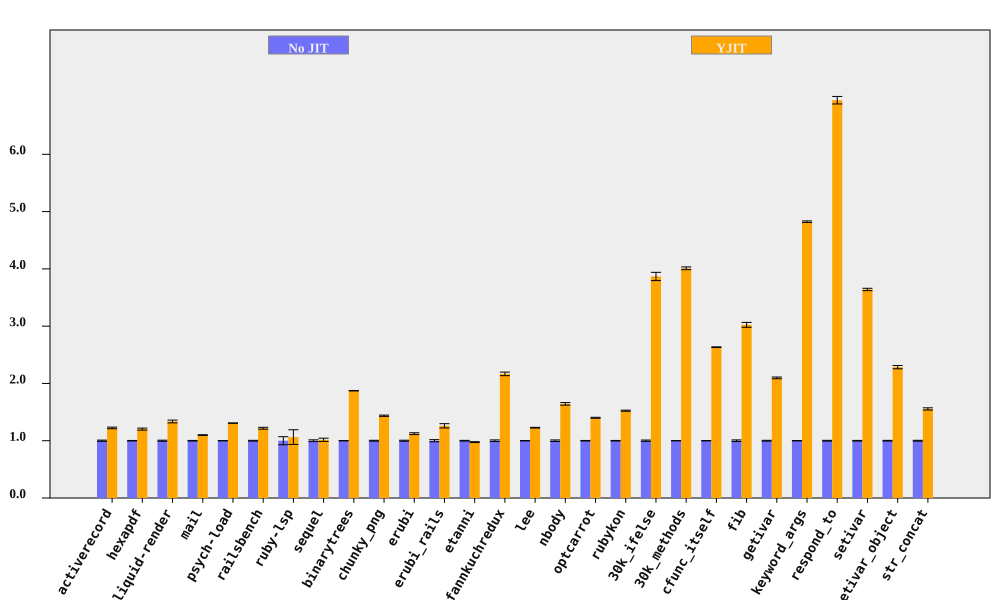

The data file committed next to this chart (first rows):
bench, No JIT (ms), No JIT RSD, YJIT (ms), YJIT RSD, YJIT spd, YJIT spd RSD, % in YJIT
activerecord, 435.1, 1.048, 355.6, 0.4514, 1.223, 1.141, 90.01
hexapdf, 8248, 0.4789, 6859, 1.389, 1.203, 1.47, 93.71
liquid-render, 547.2, 0.9307, 409.7, 1.552, 1.336, 1.81, 86.99
mail, 455.5, 0.5236, 414.5, 0.1513, 1.099, 0.545, 97.26
psych-load, 7552, 0.149, 5777, 0.1354, 1.307, 0.2013, 99.99
railsbench, 7433, 0.6867, 6103, 1.137, 1.218, 1.329, 90.68
ruby-lsp, 222.3, 7.028, 209, 9.784, 1.063, 12.05, 65.59
sequel, 410, 1.567, 403.6, 2.324, 1.016, 2.803, 79.25
binarytrees, 989.7, 0.1905, 528.4, 0.1135, 1.873, 0.2218, 100
chunky_png, 2268, 0.7493, 1579, 0.1212, 1.436, 0.7591, 100
erubi, 665.6, 0.8754, 592.7, 1.103, 1.123, 1.408, 100
erubi_rails, 62.88, 1.902, 49.9, 2.267, 1.26, 2.959, 87.7
etanni, 929.8, 0.6225, 953.2, 0.5097, 0.9754, 0.8045, 7.028
fannkuchredux, 5517, 1.435, 2546, 0.08364, 2.167, 1.437, 100
lee, 3192, 0.3113, 2601, 0.3593, 1.227, 0.4754, 99.97
nbody, 289.9, 1.372, 176.4, 0.067, 1.644, 1.373, 100
optcarrot, 15990, 0.4646, 11417, 0.3829, 1.401, 0.6021, 96.81
rubykon, 33194, 0.4797, 21780, 0.3898, 1.524, 0.6181, 99.69
30k_ifelse, 7363, 1.164, 1904, 1.457, 3.867, 1.865, 100
30k_methods, 15845, 0.1156, 3951, 0.5861, 4.01, 0.5974, 100
cfunc_itself, 270.1, 0.209, 102.6, 0.1041, 2.633, 0.2335, 100
fib, 551, 1.415, 182.3, 0.006266, 3.023, 1.415, 100
getivar, 225.3, 0.7087, 107.5, 0.007034, 2.097, 0.7088, 100
keyword_args, 698.5, 0.287, 144.8, 0.009997, 4.823, 0.2871, 100
respond_to, 694.2, 0.6871, 99.96, 0.6467, 6.945, 0.9436, 100
setivar, 182.2, 0.5583, 50.04, 0.01013, 3.641, 0.5584, 100
setivar_object, 291.2, 0.6287, 127.5, 1.079, 2.284, 1.249, 100
str_concat, 165, 0.7315, 106.1, 1.021, 1.555, 1.256, 99.7
